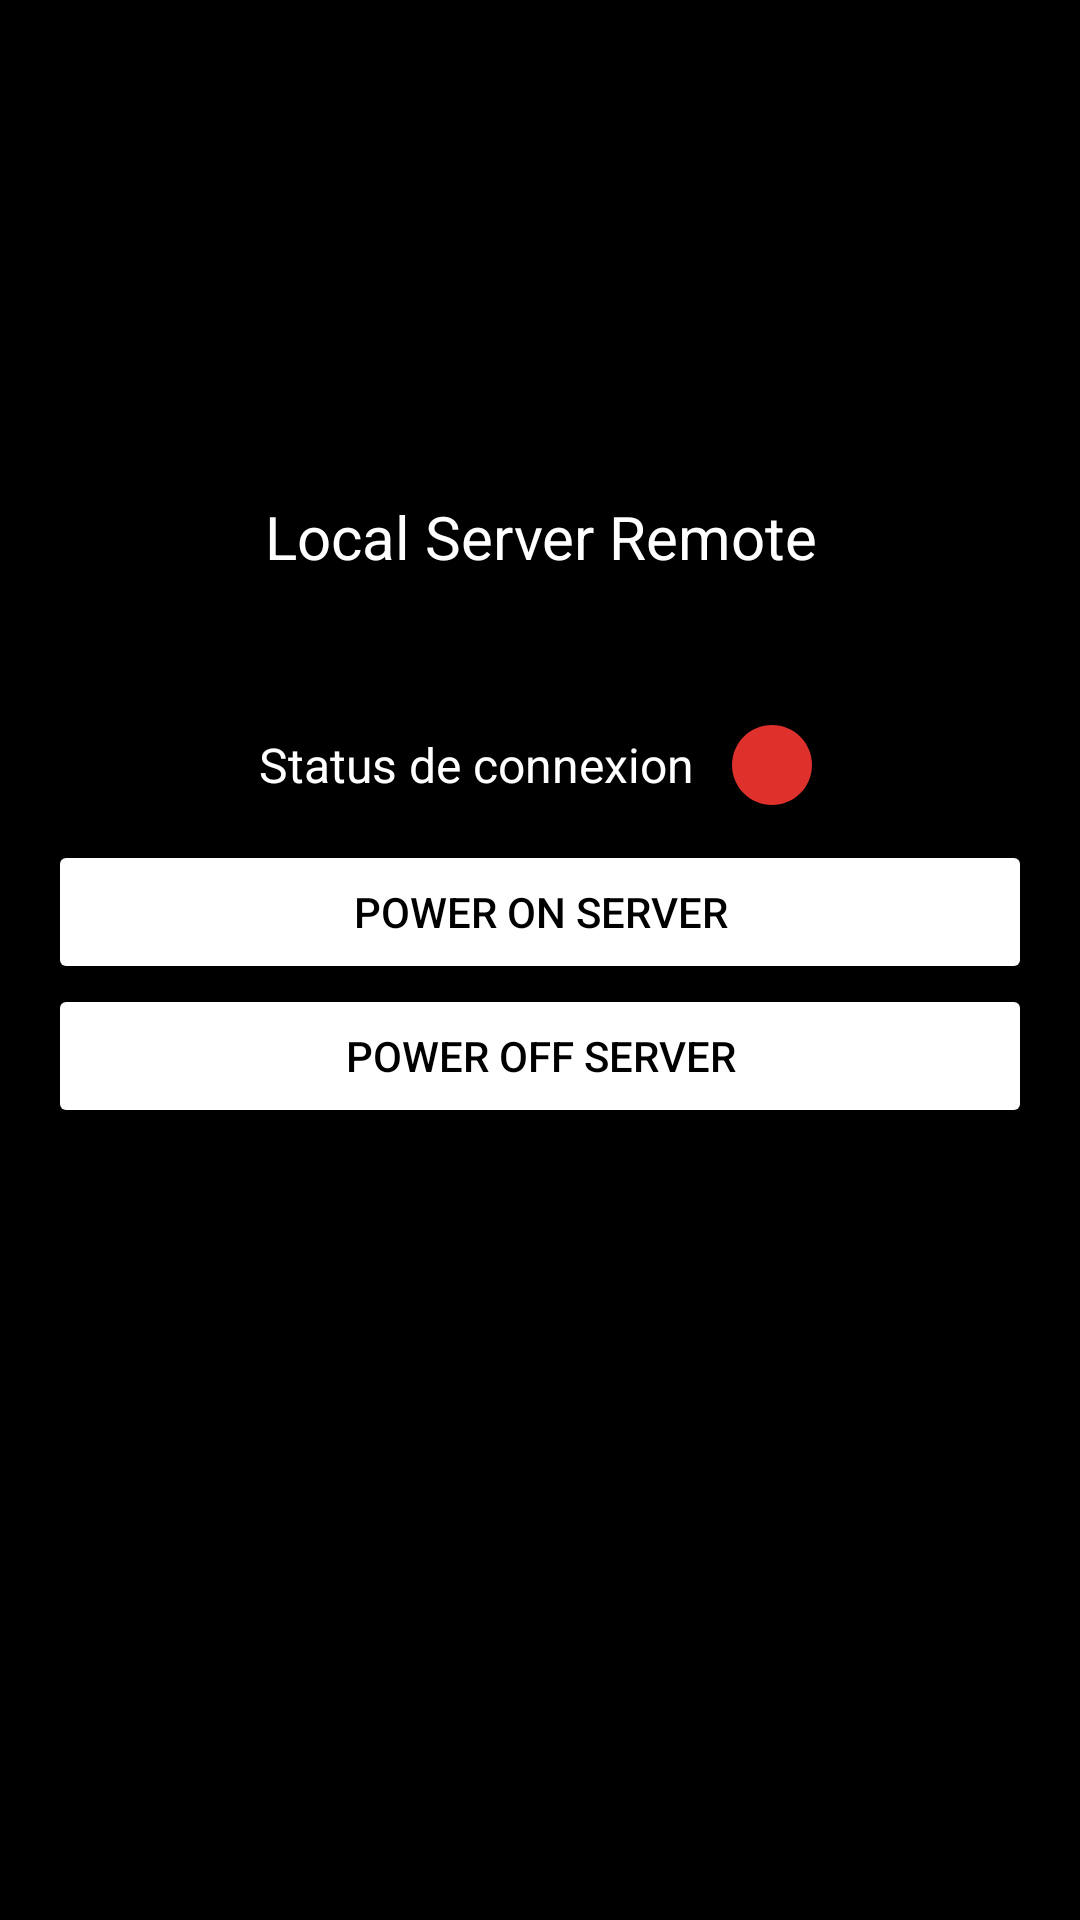

Android layout source for this screen:
<!-- AndroidManifest.xml: application theme Theme.BatRemote -->
<!-- res/layout/activity_main.xml -->
<?xml version="1.0" encoding="utf-8"?>
<androidx.constraintlayout.widget.ConstraintLayout xmlns:android="http://schemas.android.com/apk/res/android"
    xmlns:app="http://schemas.android.com/apk/res-auto"
    xmlns:tools="http://schemas.android.com/tools"
    android:layout_width="match_parent"
    android:layout_height="match_parent"
    android:background="#000000"
    tools:context=".MainActivity">

    <ImageButton
        android:id="@+id/imageButton"
        android:layout_width="wrap_content"
        android:layout_height="wrap_content"
        android:layout_marginStart="32dp"
        android:layout_marginTop="24dp"
        android:layout_marginEnd="8dp"
        android:layout_marginBottom="5dp"
        android:background="@color/black"
        android:backgroundTint="#000000"
        android:src="@drawable/baseline_settings_24"
        app:layout_constraintBottom_toTopOf="@+id/imageView2"
        app:layout_constraintEnd_toEndOf="parent"
        app:layout_constraintHorizontal_bias="0.98"
        app:layout_constraintStart_toStartOf="parent"
        app:layout_constraintTop_toTopOf="parent"
        app:layout_constraintVertical_bias="0.13999999" />

    <ImageView
        android:id="@+id/imageView2"
        android:layout_width="368dp"
        android:layout_height="110dp"
        android:layout_marginStart="8dp"
        android:layout_marginEnd="8dp"
        android:rotation="45"
        android:rotationX="20"
        android:rotationY="20"
        app:layout_constraintBottom_toTopOf="@+id/LSR"
        app:layout_constraintEnd_toEndOf="parent"
        app:layout_constraintStart_toStartOf="parent"
        app:layout_constraintTop_toTopOf="parent"
        app:srcCompat="@drawable/baseline_settings_remote_24" />

    <TextView
        android:id="@+id/LSR"
        android:layout_width="396dp"
        android:layout_height="86dp"
        android:layout_marginStart="8dp"
        android:layout_marginTop="8dp"
        android:layout_marginEnd="8dp"
        android:layout_marginBottom="8dp"
        android:gravity="center|center_horizontal"
        android:text="Local Server Remote"
        android:textAlignment="gravity"
        android:textColor="#FFFFFF"
        android:textSize="20sp"
        app:layout_constraintBottom_toTopOf="@+id/linearLayout2"
        app:layout_constraintEnd_toEndOf="parent"
        app:layout_constraintStart_toStartOf="parent"
        app:layout_constraintTop_toBottomOf="@+id/imageView2" />

    <LinearLayout
        android:id="@+id/linearLayout2"
        android:layout_width="0dp"
        android:layout_height="wrap_content"
        android:gravity="center"
        android:orientation="horizontal"
        app:layout_constraintBottom_toTopOf="@+id/linearLayout"
        app:layout_constraintEnd_toEndOf="parent"
        app:layout_constraintStart_toStartOf="parent"
        app:layout_constraintTop_toBottomOf="@+id/LSR">

        <TextView
            android:id="@+id/connection_status"
            android:layout_width="wrap_content"
            android:layout_height="wrap_content"
            android:layout_marginEnd="10dp"
            android:text="Status de connexion"
            android:textColor="#FFFFFF"
            android:textSize="16sp" />

        <ImageView
            android:id="@+id/imageView"
            android:layout_width="32dp"
            android:layout_height="32dp"
            android:src="@drawable/baseline_circle_24_red"
            app:srcCompat="@drawable/baseline_circle_24_red" />
    </LinearLayout>

    <LinearLayout
        android:id="@+id/linearLayout"
        android:layout_width="0dp"
        android:layout_height="96dp"
        android:layout_marginTop="16dp"
        android:orientation="vertical"
        app:layout_constraintBottom_toBottomOf="parent"
        app:layout_constraintEnd_toEndOf="parent"
        app:layout_constraintStart_toStartOf="parent"
        app:layout_constraintTop_toTopOf="parent">

        <Button
            android:id="@+id/button"
            android:layout_width="match_parent"
            android:layout_height="wrap_content"
            android:layout_marginStart="16dp"
            android:layout_marginEnd="16dp"
            android:backgroundTint="@color/appColor"
            android:text="Power on server"
            android:textColor="#000000"
            android:textColorHighlight="@color/appColor"
            android:textColorLink="@color/appColor" />

        <Button
            android:id="@+id/button2"
            android:layout_width="match_parent"
            android:layout_height="wrap_content"
            android:layout_marginStart="16dp"
            android:layout_marginEnd="16dp"
            android:backgroundTint="@color/appColor"
            android:text="Power off server"
            android:textColor="#000000"
            android:textColorHighlight="@color/appColor"
            android:textColorLink="@color/appColor" />

    </LinearLayout>

</androidx.constraintlayout.widget.ConstraintLayout>
<!-- resources referenced by this layout -->
<resources>
  <color name="appColor">#FFFFFF</color>
  <color name="black">#FF000000</color>
  <!-- drawable baseline_circle_24_red (drawable) -->
  <vector android:height="24dp" android:tint="#DE312B"
      android:viewportHeight="24" android:viewportWidth="24"
      android:width="24dp" xmlns:android="http://schemas.android.com/apk/res/android">
      <path android:fillColor="@android:color/white" android:pathData="M12,2C6.47,2 2,6.47 2,12s4.47,10 10,10 10,-4.47 10,-10S17.53,2 12,2z"/>
  </vector>
  <style name="Theme.BatRemote" parent="Base.Theme.BatRemote" />
  <style name="Base.Theme.BatRemote" parent="Theme.Material3.DayNight.NoActionBar">
          
          <item name="colorPrimaryDark">@color/appColor</item>
  
      </style>
</resources>
